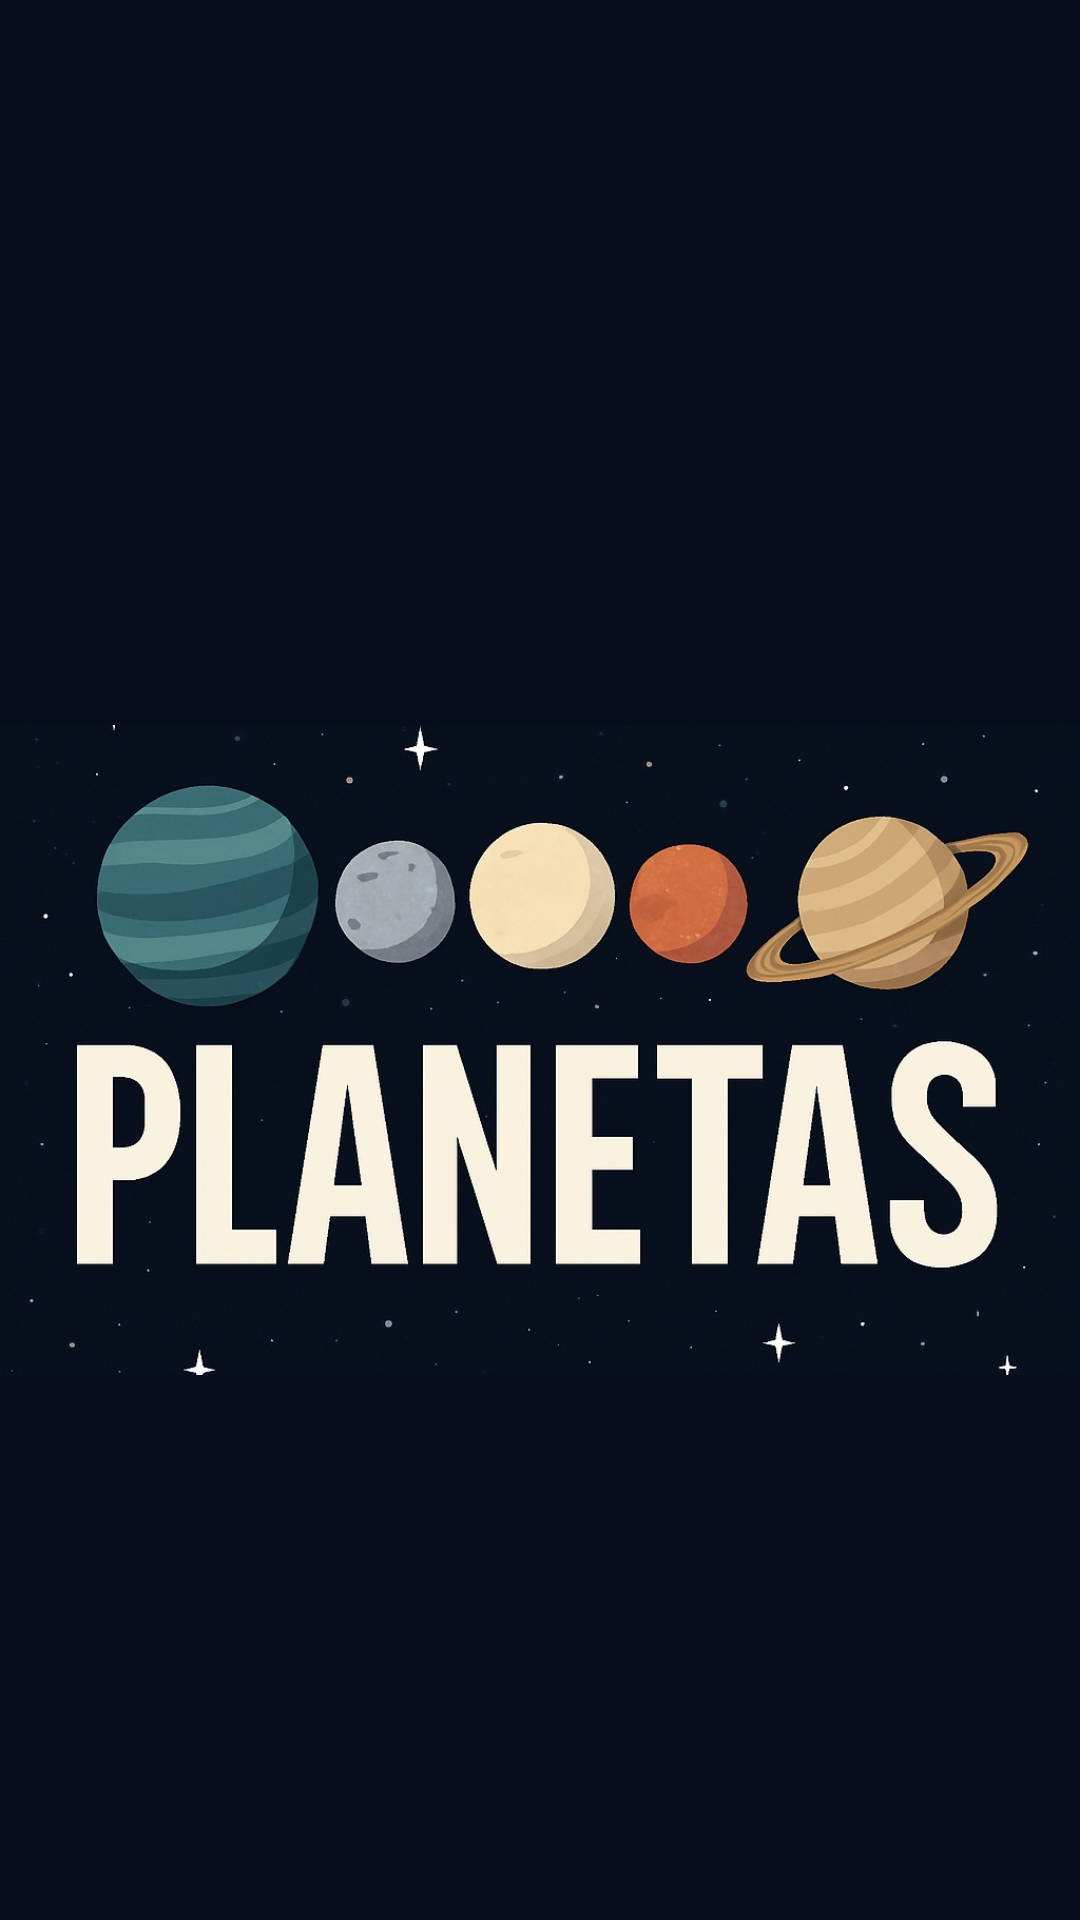

Layout XML and referenced resources for this Android screen:
<!-- AndroidManifest.xml: application theme Theme.Planets -->
<!-- res/layout/activity_splash.xml -->
<?xml version="1.0" encoding="utf-8"?>
<LinearLayout xmlns:android="http://schemas.android.com/apk/res/android"
    xmlns:tools="http://schemas.android.com/tools"
    android:layout_width="match_parent"
    android:layout_height="match_parent"
    android:orientation="vertical"
    android:gravity="center"
    android:background="#070C1F"
    tools:context=".ui.splash.SplashActivity">

    <ImageView
        android:id="@+id/splashLogo"
        android:layout_width="match_parent"
        android:layout_height="wrap_content"
        android:maxHeight="250dp"
        android:layout_marginTop="60dp"
        android:scaleType="fitXY"
        android:adjustViewBounds="true"
        android:src="@drawable/header_logo"
        android:contentDescription="@string/logo_app" />

</LinearLayout>
<!-- resources referenced by this layout -->
<resources>
  <!-- drawable header_logo: jpg bitmap (drawable, 124634 bytes) -->
  <string name="logo_app">Logotipo de la aplicación</string>
  <style name="Theme.Planets" parent="Base.Theme.Planets" />
  <style name="Base.Theme.Planets" parent="Theme.Material3.DayNight.NoActionBar">
          <item name="hintTextColor">@color/white</item>
  
      </style>
  <color name="white">#FFFFFFFF</color>
</resources>
